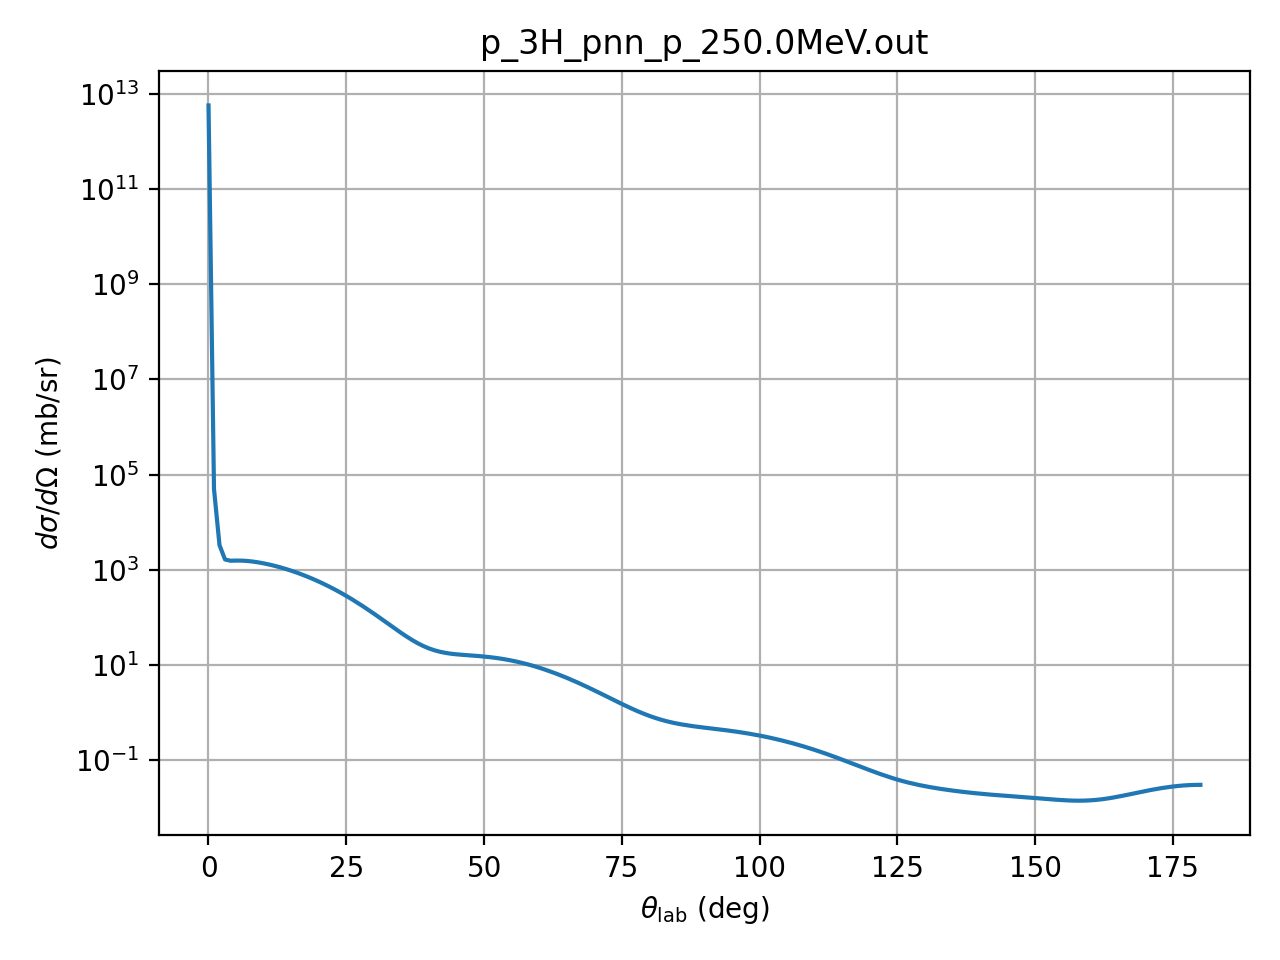

The data file committed next to this chart (first rows):
theta_deg, dsigma_domega_mb_sr, ratio_to_rutherford
0.01, 5720400000000, 1
1.0, 49958, 0.8733
2.0, 3309, 0.9253
3.0, 1653, 2.34
4.0, 1555, 6.954
5.0, 1567, 17.09
6.0, 1564, 35.37
7.0, 1539, 64.45
8.0, 1496, 106.8
9.0, 1438, 164.3
10.0, 1371, 238.4
11.0, 1296, 329.6
12.0, 1215, 437.3
13.0, 1132, 560.3
14.0, 1047, 696
15.0, 961.4, 841.2
16.0, 877.1, 991.9
17.0, 794.9, 1144
18.0, 715.5, 1292
19.0, 639.8, 1431
20.0, 568.3, 1557
21.0, 501.3, 1667
22.0, 439.3, 1755
23.0, 382.4, 1821
24.0, 330.5, 1862
25.0, 283.8, 1878
26.0, 242.1, 1869
27.0, 205.2, 1837
28.0, 172.9, 1785
29.0, 144.8, 1715
30.0, 120.6, 1632
31.0, 100.1, 1539
32.0, 82.82, 1441
33.0, 68.45, 1342
34.0, 56.63, 1247
35.0, 47.05, 1160
36.0, 39.37, 1082
37.0, 33.33, 1018
38.0, 28.64, 969.8
39.0, 25.07, 938.1
40.0, 22.39, 923.6
41.0, 20.43, 926.5
42.0, 19.02, 945.8
43.0, 18.02, 980.2
44.0, 17.32, 1028
45.0, 16.81, 1087
46.0, 16.43, 1154
47.0, 16.1, 1227
48.0, 15.79, 1303
49.0, 15.47, 1379
50.0, 15.1, 1452
51.0, 14.68, 1520
52.0, 14.21, 1581
53.0, 13.67, 1633
54.0, 13.08, 1674
55.0, 12.43, 1703
56.0, 11.75, 1720
57.0, 11.03, 1724
58.0, 10.3, 1714
59.0, 9.551, 1693
... 121 more rows
